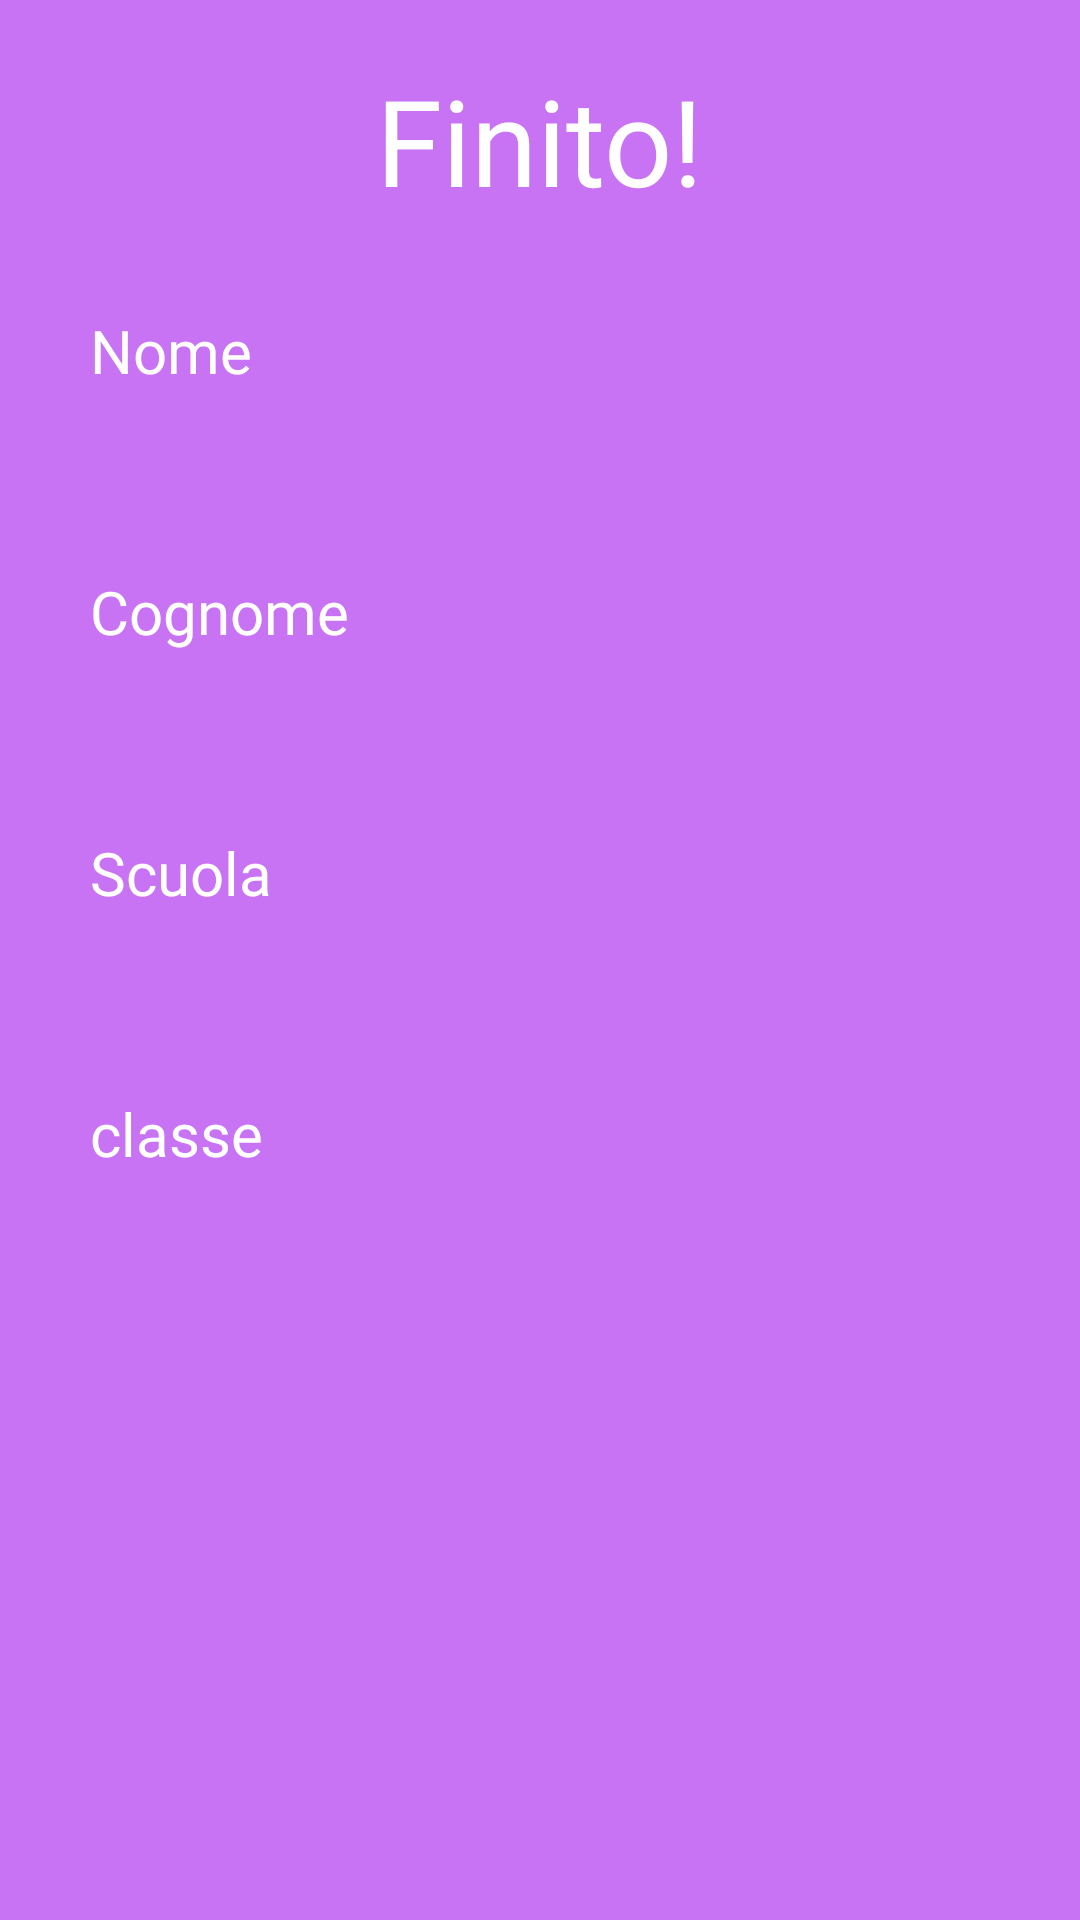

This screen was rendered from an Android layout file. Write that file and the resources it references.
<!-- AndroidManifest.xml: application theme AppTheme -->
<!-- res/layout/intro_slide4.xml -->
<?xml version="1.0" encoding="utf-8"?>

<RelativeLayout xmlns:android="http://schemas.android.com/apk/res/android"
    android:layout_width="match_parent" android:layout_height="match_parent"
    android:background="@color/bg_screen4">

    <TextView
        android:id="@+id/slide_title4"
        android:layout_width="wrap_content"
        android:layout_height="wrap_content"
        android:text="@string/slideTitle4"
        android:textSize="40sp"
        android:textColor="#fff"
        android:fontFamily="@font/ps_bold"
        android:layout_centerHorizontal="true"
        android:layout_marginTop="20dp"
        android:gravity="center"/>
    <TextView
        android:id="@+id/fname_text"
        android:layout_below="@id/slide_title4"
        android:layout_width="wrap_content"
        android:layout_height="wrap_content"
        android:text="@string/fnameText"
        android:textSize="20sp"
        android:textColor="#fff"
        android:fontFamily="@font/ps_bold"
        android:layout_margin="30dp" />
    <TextView
        android:id="@+id/lname_text"
        android:layout_below="@id/fname_text"
        android:layout_width="wrap_content"
        android:layout_height="wrap_content"
        android:text="@string/lnameText"
        android:textSize="20sp"
        android:textColor="#fff"
        android:fontFamily="@font/ps_bold"
        android:layout_margin="30dp" />
    <TextView
        android:id="@+id/school_text_recap"
        android:layout_below="@id/lname_text"
        android:layout_width="wrap_content"
        android:layout_height="wrap_content"
        android:text="@string/schoolTextRecap"
        android:textSize="20sp"
        android:textColor="#fff"
        android:fontFamily="@font/ps_bold"
        android:layout_margin="30dp" />

    <TextView
        android:id="@+id/class_text_recap"
        android:layout_below="@id/school_text_recap"
        android:layout_width="wrap_content"
        android:layout_height="wrap_content"
        android:text="@string/classText"
        android:textSize="20sp"
        android:textColor="#fff"
        android:fontFamily="@font/ps_bold"
        android:layout_margin="30dp" />

</RelativeLayout>
<!-- resources referenced by this layout -->
<resources>
  <color name="bg_screen4">#c873f4</color>
  <string name="classText">classe</string>
  <string name="fnameText">Nome</string>
  <string name="lnameText">Cognome</string>
  <string name="schoolTextRecap">Scuola</string>
  <string name="slideTitle4">Finito!</string>
  <style name="AppTheme" parent="Theme.AppCompat.Light.DarkActionBar">
          
          <item name="colorPrimary">@color/colorPrimary2</item>
          <item name="colorPrimaryDark">@color/colorPrimary1</item>
          <item name="colorAccent">@color/colorSecondary2</item>
          <item name="windowActionBar">false</item>
          <item name="windowNoTitle">true</item>
      </style>
  <color name="colorPrimary2">#648dae</color>
  <color name="colorPrimary1">#648dae</color>
  <color name="colorSecondary2">#ffc400</color>
</resources>
